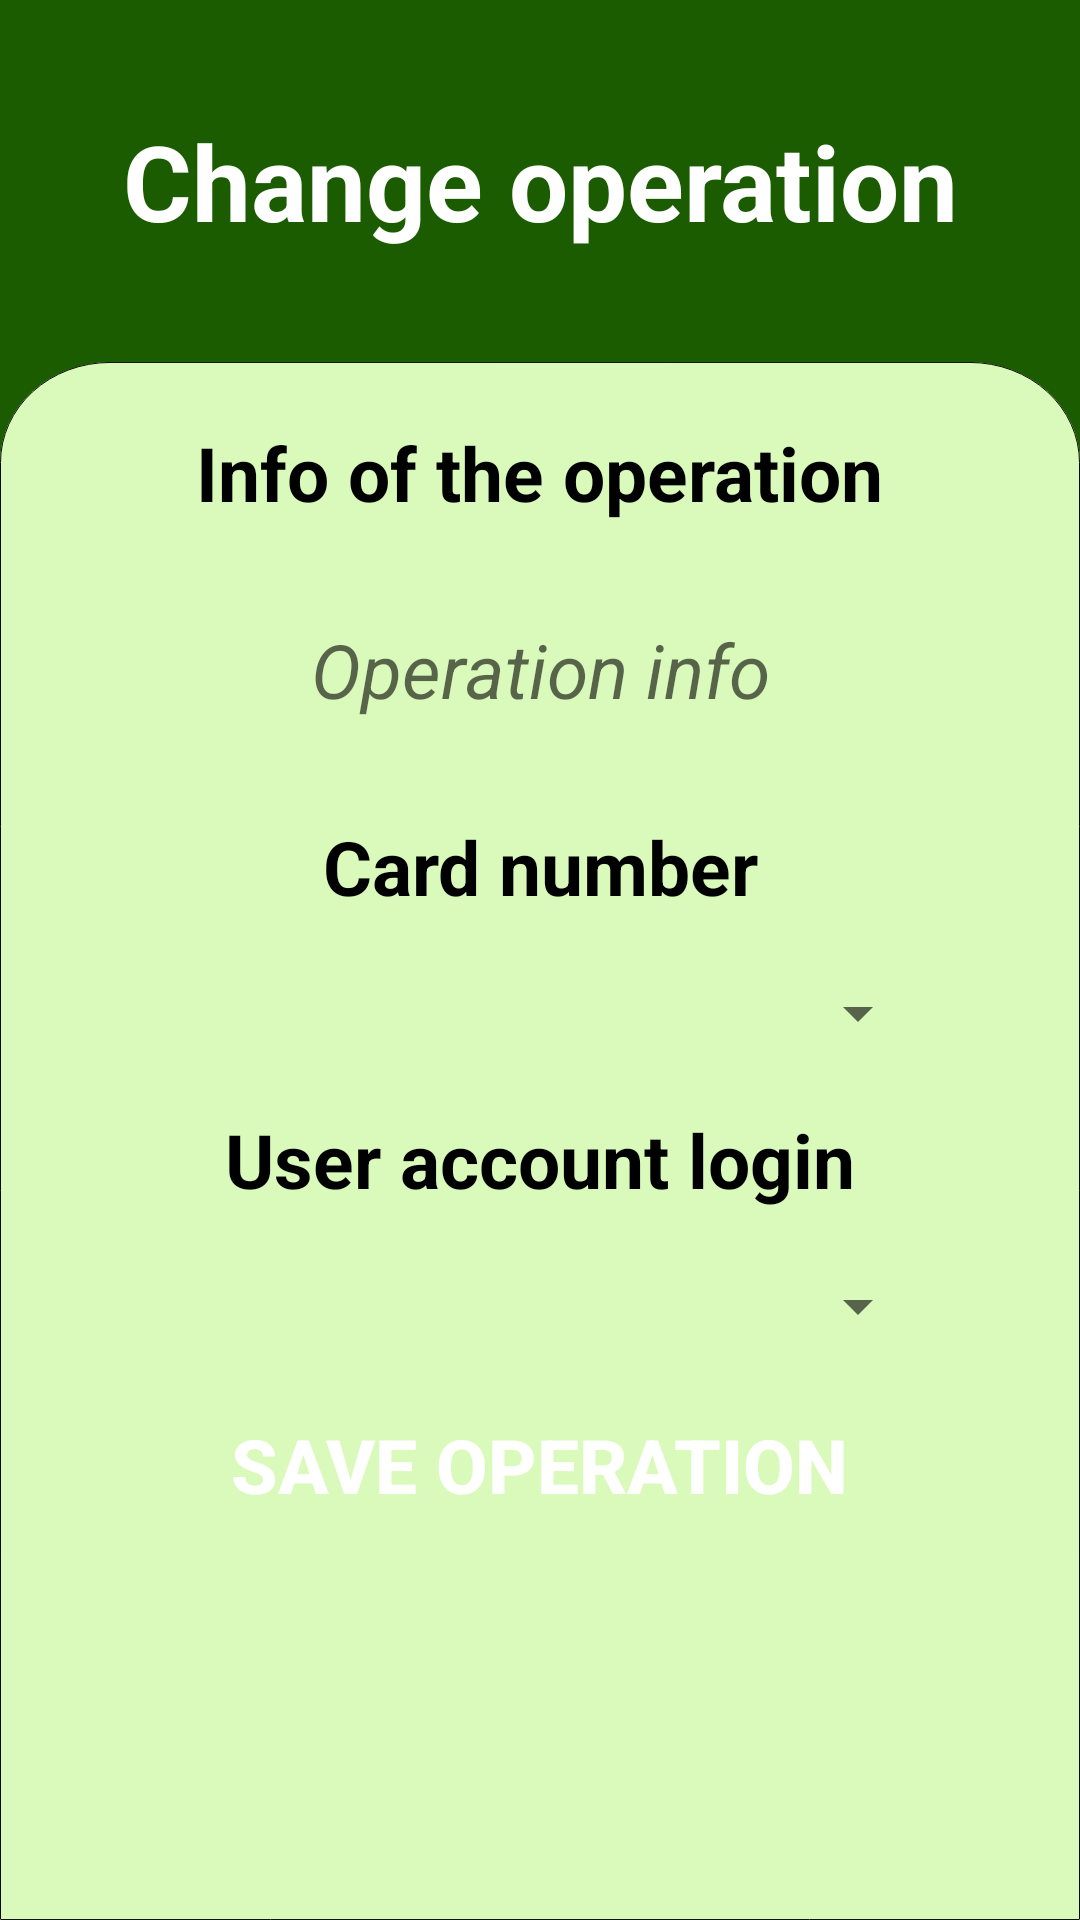

Write the Android layout XML for this screen, with the resource values it uses.
<!-- AndroidManifest.xml: application theme Theme.ATMMachineMobile -->
<!-- res/layout/fragment_change_operation.xml -->
<?xml version="1.0" encoding="utf-8"?>
<LinearLayout xmlns:android="http://schemas.android.com/apk/res/android"
    xmlns:tools="http://schemas.android.com/tools"
    android:layout_width="match_parent"
    android:layout_height="match_parent"
    android:background="@color/main_color"
    android:clickable="true"
    android:focusable="true"
    android:orientation="vertical"
    tools:context="fragment.ChangeOperationFragment">

    <TextView
        android:layout_width="match_parent"
        android:layout_height="wrap_content"
        android:layout_margin="25dp"
        android:gravity="center"
        android:padding="12dp"
        android:text="@string/change_operation"
        android:textColor="@android:color/white"
        android:textSize="35sp"
        android:textStyle="bold" />

    <LinearLayout
        android:layout_width="wrap_content"
        android:layout_height="wrap_content"
        android:layout_gravity="center"
        android:background="@drawable/ic_recycler_back"
        android:orientation="vertical">


        <TextView
            android:layout_width="wrap_content"
            android:layout_height="wrap_content"
            android:layout_gravity="center_horizontal"
            android:layout_margin="8dp"
            android:gravity="center"
            android:padding="12dp"
            android:text="@string/info_of_the_operation"
            android:textColor="@color/black"
            android:textSize="25sp"
            android:textStyle="bold" />

        <EditText
            android:id="@+id/et_operation_info"
            android:layout_width="match_parent"
            android:layout_height="wrap_content"
            android:layout_gravity="center_horizontal"
            android:layout_marginLeft="50dp"
            android:layout_marginRight="50dp"
            android:background="@drawable/ic_btn_bck"
            android:gravity="center"
            android:hint="@string/title"
            android:padding="12dp"
            android:textColor="@color/white"
            android:textSize="25sp"
            android:textStyle="italic" />

        <TextView
            android:layout_width="wrap_content"
            android:layout_height="wrap_content"
            android:layout_gravity="center_horizontal"
            android:layout_margin="8dp"
            android:gravity="center"
            android:padding="12dp"
            android:text="@string/card_number"
            android:textColor="@color/black"
            android:textSize="25sp"
            android:textStyle="bold" />

        <androidx.appcompat.widget.AppCompatSpinner
            android:id="@+id/sp_card"
            android:layout_width="match_parent"
            android:layout_height="wrap_content"
            android:layout_gravity="center_horizontal"
            android:layout_marginLeft="50dp"
            android:layout_marginRight="50dp"
            android:padding="12dp"
            android:textColor="@color/white"
            android:textSize="25sp"
            android:textStyle="italic"/>

        <TextView
            android:layout_width="wrap_content"
            android:layout_height="wrap_content"
            android:layout_gravity="center_horizontal"
            android:layout_margin="8dp"
            android:gravity="center"
            android:padding="12dp"
            android:text="@string/user_account_login"
            android:textColor="@color/black"
            android:textSize="25sp"
            android:textStyle="bold" />

        <androidx.appcompat.widget.AppCompatSpinner
            android:id="@+id/sp_user_account"
            android:layout_width="match_parent"
            android:layout_height="wrap_content"
            android:layout_gravity="center_horizontal"
            android:layout_marginLeft="50dp"
            android:layout_marginRight="50dp"
            android:padding="12dp"
            android:textColor="@color/white"
            android:textSize="25sp"
            android:textStyle="italic"/>


        <androidx.appcompat.widget.AppCompatButton
            android:id="@+id/btn_add"
            android:layout_width="wrap_content"
            android:layout_height="wrap_content"
            android:layout_gravity="center_horizontal"
            android:layout_marginTop="12dp"
            android:background="@drawable/ic_btn_bck"
            android:gravity="center"
            android:padding="12dp"
            android:text="@string/save_operation"
            android:textColor="@color/white"
            android:textSize="25sp"
            android:textStyle="bold" />

    </LinearLayout>

</LinearLayout>
<!-- resources referenced by this layout -->
<resources>
  <color name="black">#FF000000</color>
  <color name="main_color">#1B5C00</color>
  <color name="white">#FFFFFFFF</color>
  <!-- drawable ic_recycler_back (drawable) -->
  <vector xmlns:android="http://schemas.android.com/apk/res/android"
      android:width="1080dp"
      android:height="1703dp"
      android:viewportWidth="1080"
      android:viewportHeight="1703">
      <path
          android:pathData="M110,0H970a110,110 0,0 1,110 110V1703a0,0 0,0 1,0 0H0a0,0 0,0 1,0 0V110A110,110 0,0 1,110 0Z"
          android:strokeWidth="1"
          android:fillColor="#D9FABA"
          android:strokeColor="#00000000"/>
      <path
          android:pathData="M110,0.5H970A109.5,109.5 0,0 1,1079.5 110V1702a0.5,0.5 0,0 1,-0.5 0.5H1a0.5,0.5 0,0 1,-0.5 -0.5V110A109.5,109.5 0,0 1,110 0.5Z"
          android:strokeWidth="1"
          android:fillColor="#00000000"
          android:strokeColor="#000000"/>
  </vector>
  <string name="card_number">Card number</string>
  <string name="change_operation">Change operation</string>
  <string name="info_of_the_operation">Info of the operation</string>
  <string name="save_operation">Save operation</string>
  <string name="title">Operation info</string>
  <string name="user_account_login">User account login</string>
  <style name="Theme.ATMMachineMobile" parent="Theme.MaterialComponents.DayNight.DarkActionBar">
          
          <item name="colorPrimary">@color/purple_500</item>
          <item name="colorPrimaryVariant">@color/purple_700</item>
          <item name="colorOnPrimary">@color/white</item>
          
          <item name="colorSecondary">@color/teal_200</item>
          <item name="colorSecondaryVariant">@color/teal_700</item>
          <item name="colorOnSecondary">@color/black</item>
          
          <item name="android:statusBarColor" tools:targetApi="l">?attr/colorPrimaryVariant</item>
          
      </style>
  <color name="purple_500">#FF6200EE</color>
  <color name="purple_700">#FF3700B3</color>
  <color name="teal_200">#FF03DAC5</color>
  <color name="teal_700">#FF018786</color>
</resources>
